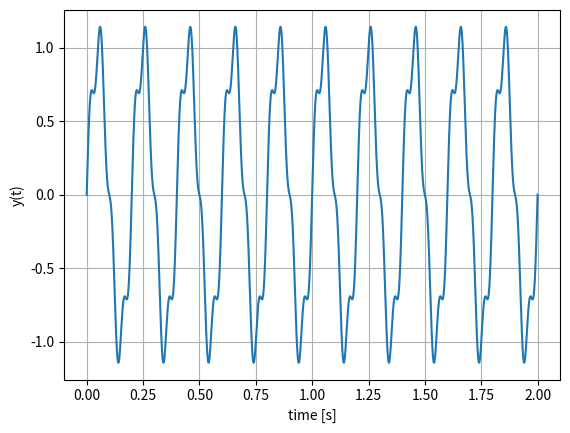

Generate this figure with matplotlib: (Note: this script raises an exception after producing the figure.)
''' 
Copyright (C) 2011-2012 German Aerospace Center DLR
(Deutsches Zentrum fuer Luft- und Raumfahrt e.V.), 
Institute of System Dynamics and Control
All rights reserved.

This file is part of PySimulator.

PySimulator is free software: you can redistribute it and/or modify
it under the terms of the GNU Lesser General Public License as published by
the Free Software Foundation, either version 3 of the License, or
(at your option) any later version.

PySimulator is distributed in the hope that it will be useful,
but WITHOUT ANY WARRANTY; without even the implied warranty of
MERCHANTABILITY or FITNESS FOR A PARTICULAR PURPOSE. See the
GNU Lesser General Public License for more details.

You should have received a copy of the GNU Lesser General Public License
along with PySimulator. If not, see www.gnu.org/licenses.
'''

"""
     Algorithms for the signal processing plug-in
"""
import scipy.integrate
import scipy.interpolate
import math
import numpy
import numpy.fft

def arithmeticMean(t,y):
    """
    Compute arithmetic mean of time series y(t) with trapezoidal integration
    
    Inputs:
       t: Vector of time points
       y: Vector of signal values
    
    Outputs:
       result: Arithmetic mean of y (= Integral(y*dt)/(tEnd-tStart)) 
    """
    if y.size == 1:
        result = y[0]
    else:
        result = scipy.integrate.trapz(y,t)/(t[-1] - t[0])
    return result


def rectifiedMean(t,y):
    """
    Compute rectified mean of time series y(t) with trapezoidal integration
    
    Inputs:
       t: Vector of time points
       y: Vector of signal values
    
    Outputs:
       result: Rectified mean of y (= Integral(abs(y)*dt)/(tEnd-tStart)) 
    """
    if y.size == 1:
        result = abs(y[0])
    else:
        result = scipy.integrate.trapz(abs(y),t)/(t[-1] - t[0])
    return result


def rootMeanSquare(t,y):
    """
    Compute root mean square of time series y(t) with trapezoidal integration
    
    Inputs:
       t: Vector of time points
       y: Vector of signal values
    
    Outputs:
       result: Root mean square of y (= sqrt( Integral(y^2*dt)/(tEnd-tStart)) ) 
    """
    if y.size == 1:
        result = y[0]
    else:
        result = math.sqrt( scipy.integrate.trapz(y*y,t)/(t[-1] - t[0]) )
    return result


def fft(t,y,N):
    """
    Compute fft of time series y(t)
    
    Inputs:
       t: Vector of time points (need not to be equidistant)
       y: Vector of signal values
       N: Number of points of the FFT
          (most efficient for a multiple of the numbers 2,3,4,5) 
         
    Outputs:
       (f,A): Frequency f in [Hz] and amplitude A = A(f) in [unit of y]
              (f.size = A.size = N//2 + 1; mean value of y removed from A)
    """
    # Compute sample time Ts and sample frequency fs

    Ts = (t[-1] - t[0]) / (N-1)
    fs = 1.0/Ts
    
    # Compute number of frequency points nf and frequency f
    nf = N//2 + 1
    f  = (fs/N)*numpy.linspace(0,nf-1,nf)   # highest frequency f[-1] = fs/2
    print("T=" + str(t[-1]) + ", N="+str(N)+", Ts="+str(Ts)+", fs="+str(fs)+", nf="+str(nf))
   
    # Compute mean value yMean and subtract it from y
    yMean = arithmeticMean(t,y)
    yy    = y - yMean
    
    # Compute vectors te and ye, so that te consists of N equidistant time points
    # Here: simplest possibility by linear interpolation (would be better to use a low pass filter)
    fc = scipy.interpolate.interp1d(t, yy)
    te = t[0] + numpy.linspace(0,N-1,N)*Ts
    #set last value to exactly t to avoid extrapolation(some numerical issue):
    te[-1] = t[-1]
    ye = fc(te)
    
    # Compute normalized fft of real sequence ye
    #original: ye_fft = numpy.fft.rfft(ye) / nf
    ye_fft = numpy.fft.rfft(ye) / nf
    A      = abs(ye_fft)
    return (f,A)

if __name__ == "__main__":
    # Test fft
    f1 = 5.0      # Frequency of signal 1 in [Hz]
    A1 = 1.0      # Amplitude of signal 1
    f2 = 20.0     # Frequency of signal 2 in [Hz]
    A2 = 0.2      # Amplitude of signal 2
    N1 = 10       # Number of periods of f1
    T  = N1/f1    # Time range
    np = 10000    # Number of discretization points
    t  = numpy.linspace(0,T,num=np)    # Time points 0 ... T
    c1 = 2*numpy.pi*f1
    c2 = 2*numpy.pi*f2
    y  = A1*numpy.sin(c1*t) + A2*numpy.sin(c2*t)    
    
    # Plot time signals
    import matplotlib.pyplot as plt
    plt.figure()
    plt.plot(t, y)
    plt.grid(True, which="both")
    plt.xlabel("time [s]")
    plt.ylabel("y(t)")    
    
    # Compute fft
    n = 2*N1*(f2//f1)
    n = 10*n
    n = 160
    k = f1*n*T/(n-1)   
    print("n=" + str(n) + ", k=" + str(k))    
    (f,A) = fft(t,y,n)
    
    # Determine distance df between two frequency points
    df = (f[-1] - f[0])/(len(f)-1)
    print("1/fmax = " + str(1/f[-1]) + ", len(f) = " + str(len(f))+
          ", T = " + str(T))
    wf = 0.8*df/2
    print("fmax = " + str(f[-1]) + ", df = " + str(df) + ", df2 = " + str(1/T))    
    print("nf = " + str(len(f)))
    plt.figure()
    #plt.plot(f,A)
    plt.bar(f-wf/2, A, width=wf)
    plt.grid(True, which="both")
    plt.xlabel("Frequency [Hz]")
    plt.ylabel("Amplitude") 
    #plt.show()    
      
    # Second Test fft
    f1 = 10.0     # Frequency of signal 1 in [Hz]
    A1 = 10.0     # Amplitude of signal 1
    f2 = 30.0     # Frequency of signal 2 in [Hz]
    A2 = 20.0     # Amplitude of signal 2
    N1 = 10       # Number of periods of f1
    T  = N1/f1    # Time range
    np = 20000    # Number of discretization points
    t  = numpy.linspace(0,T,num=np)    # Time points 0 ... T
    c1 = 2*numpy.pi*f1
    c2 = 2*numpy.pi*f2
    y2 = 100 + A1*numpy.sin(c1*t) + A2*numpy.sin(c2*t)    
    
    # Plot time signals
    plt.figure()   
    plt.plot(t, y2)
    plt.grid(True, which="both")
    plt.xlabel("time [s]")
    plt.ylabel("y2(t)")    
    
    # Compute fft
    n = 10000
    (f,A) = fft(t,y2,n)
    
    # Plot fft
    df = (f[-1] - f[0])/(len(f)-1)
    wf = 0.8*df/2
    plt.figure()
    #plt.plot(f,A)
    plt.bar(f-wf/2, A, width=wf)
    plt.grid(True, which="both")
    plt.xlabel("Frequency [Hz]")
    plt.ylabel("Amplitude") 
    plt.show()  
    
 